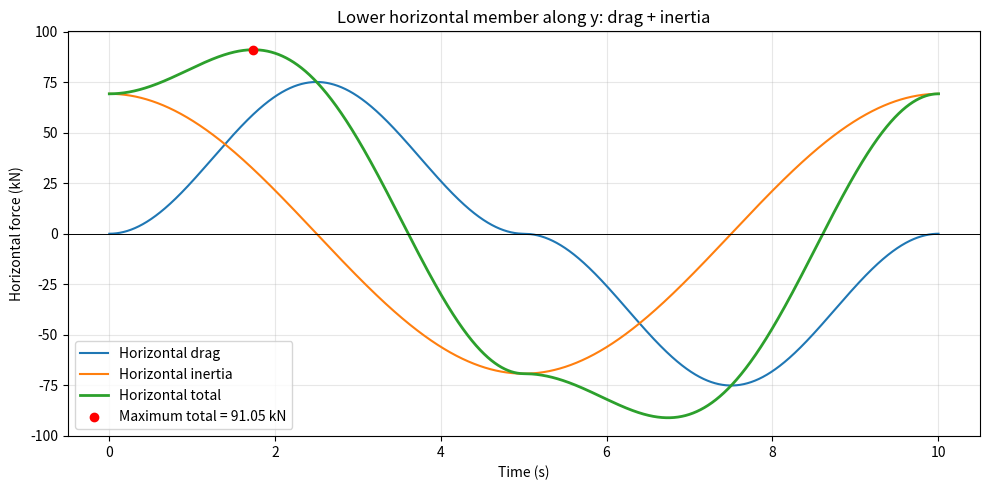

Generate this figure with matplotlib:
"""Beam along y: horizontal x forces from u.
Separate-component drag follows Morisons lecture, printed page 83.
"""
import numpy as np
import matplotlib.pyplot as plt

# PARAMETERS
rho = 1025.0
CD = 1.2
CM = 0.8

D = 2.0           # Horizontal member diameter (m)
L = 30.0          # Member length along y (m)
z_member = -35.0  # Member elevation relative to SWL (m)
x_member = 0.0    # Constant x position (m)

a = 6.0
d = 40.0         # Water depth (m)
k = 0.043
omega = 0.628

# TIME: ONE WAVE PERIOD
T = 2 * np.pi / omega
time = np.linspace(0, T, 20001)
theta = omega * time - k * x_member

# HORIZONTAL WAVE VELOCITY AT THE MEMBER
B = a * omega / np.sinh(k * d)
R = k * (z_member + d)

u = B * np.cosh(R) * np.sin(theta)

# HORIZONTAL ACCELERATION
ax = omega * B * np.cosh(R) * np.cos(theta)

# HORIZONTAL FORCES: SEPARATE u|u| DRAG MODEL
# Integration along y reduces to multiplication by L.
Fd = 0.5 * rho * CD * D * L * u * np.abs(u)

Fi = rho * CM * (np.pi * D**2 / 4) * L * ax

# TOTAL AT EACH INSTANT
Ftotal = Fd + Fi

# MAXIMUM POSITIVE TOTAL
idx = np.argmax(Ftotal)
t_max = time[idx]
phase_max = np.degrees(theta[idx]) % 360

# RESULTS
print("\nHORIZONTAL MEMBER ALONG y — HORIZONTAL FORCES")
print(f"Length: {L:.1f} m | Diameter: {D:.1f} m")
print(f"Elevation: z = {z_member:.1f} m")
print("All forces below are in kN.\n")

print(f"Maximum drag alone:     {np.max(Fd) / 1000:10.2f}")
print(f"Maximum inertia alone:  {np.max(Fi) / 1000:10.2f}")

print("\nAT THE MAXIMUM TOTAL FORCE:")
print(f"Drag contribution:      {Fd[idx] / 1000:10.2f}")
print(f"Inertia contribution:   {Fi[idx] / 1000:10.2f}")
print(f"TOTAL FORCE:            {Ftotal[idx] / 1000:10.2f}")
print(f"\nTime:                   {t_max:.3f} s")
print(f"Local phase:            {phase_max:.2f} degrees")

# PLOT
plt.figure(figsize=(10, 5))

plt.plot(time, Fd / 1000, label="Horizontal drag")
plt.plot(time, Fi / 1000, label="Horizontal inertia")
plt.plot(
    time, Ftotal / 1000,
    label="Horizontal total", linewidth=2
)

plt.scatter(
    t_max, Ftotal[idx] / 1000,
    color="red", zorder=5,
    label=f"Maximum total = {Ftotal[idx] / 1000:.2f} kN"
)

plt.axhline(0, color="black", linewidth=0.7)
plt.xlabel("Time (s)")
plt.ylabel("Horizontal force (kN)")
plt.title("Lower horizontal member along y: drag + inertia")
plt.grid(alpha=0.3)
plt.legend()
plt.tight_layout()
plt.show()
